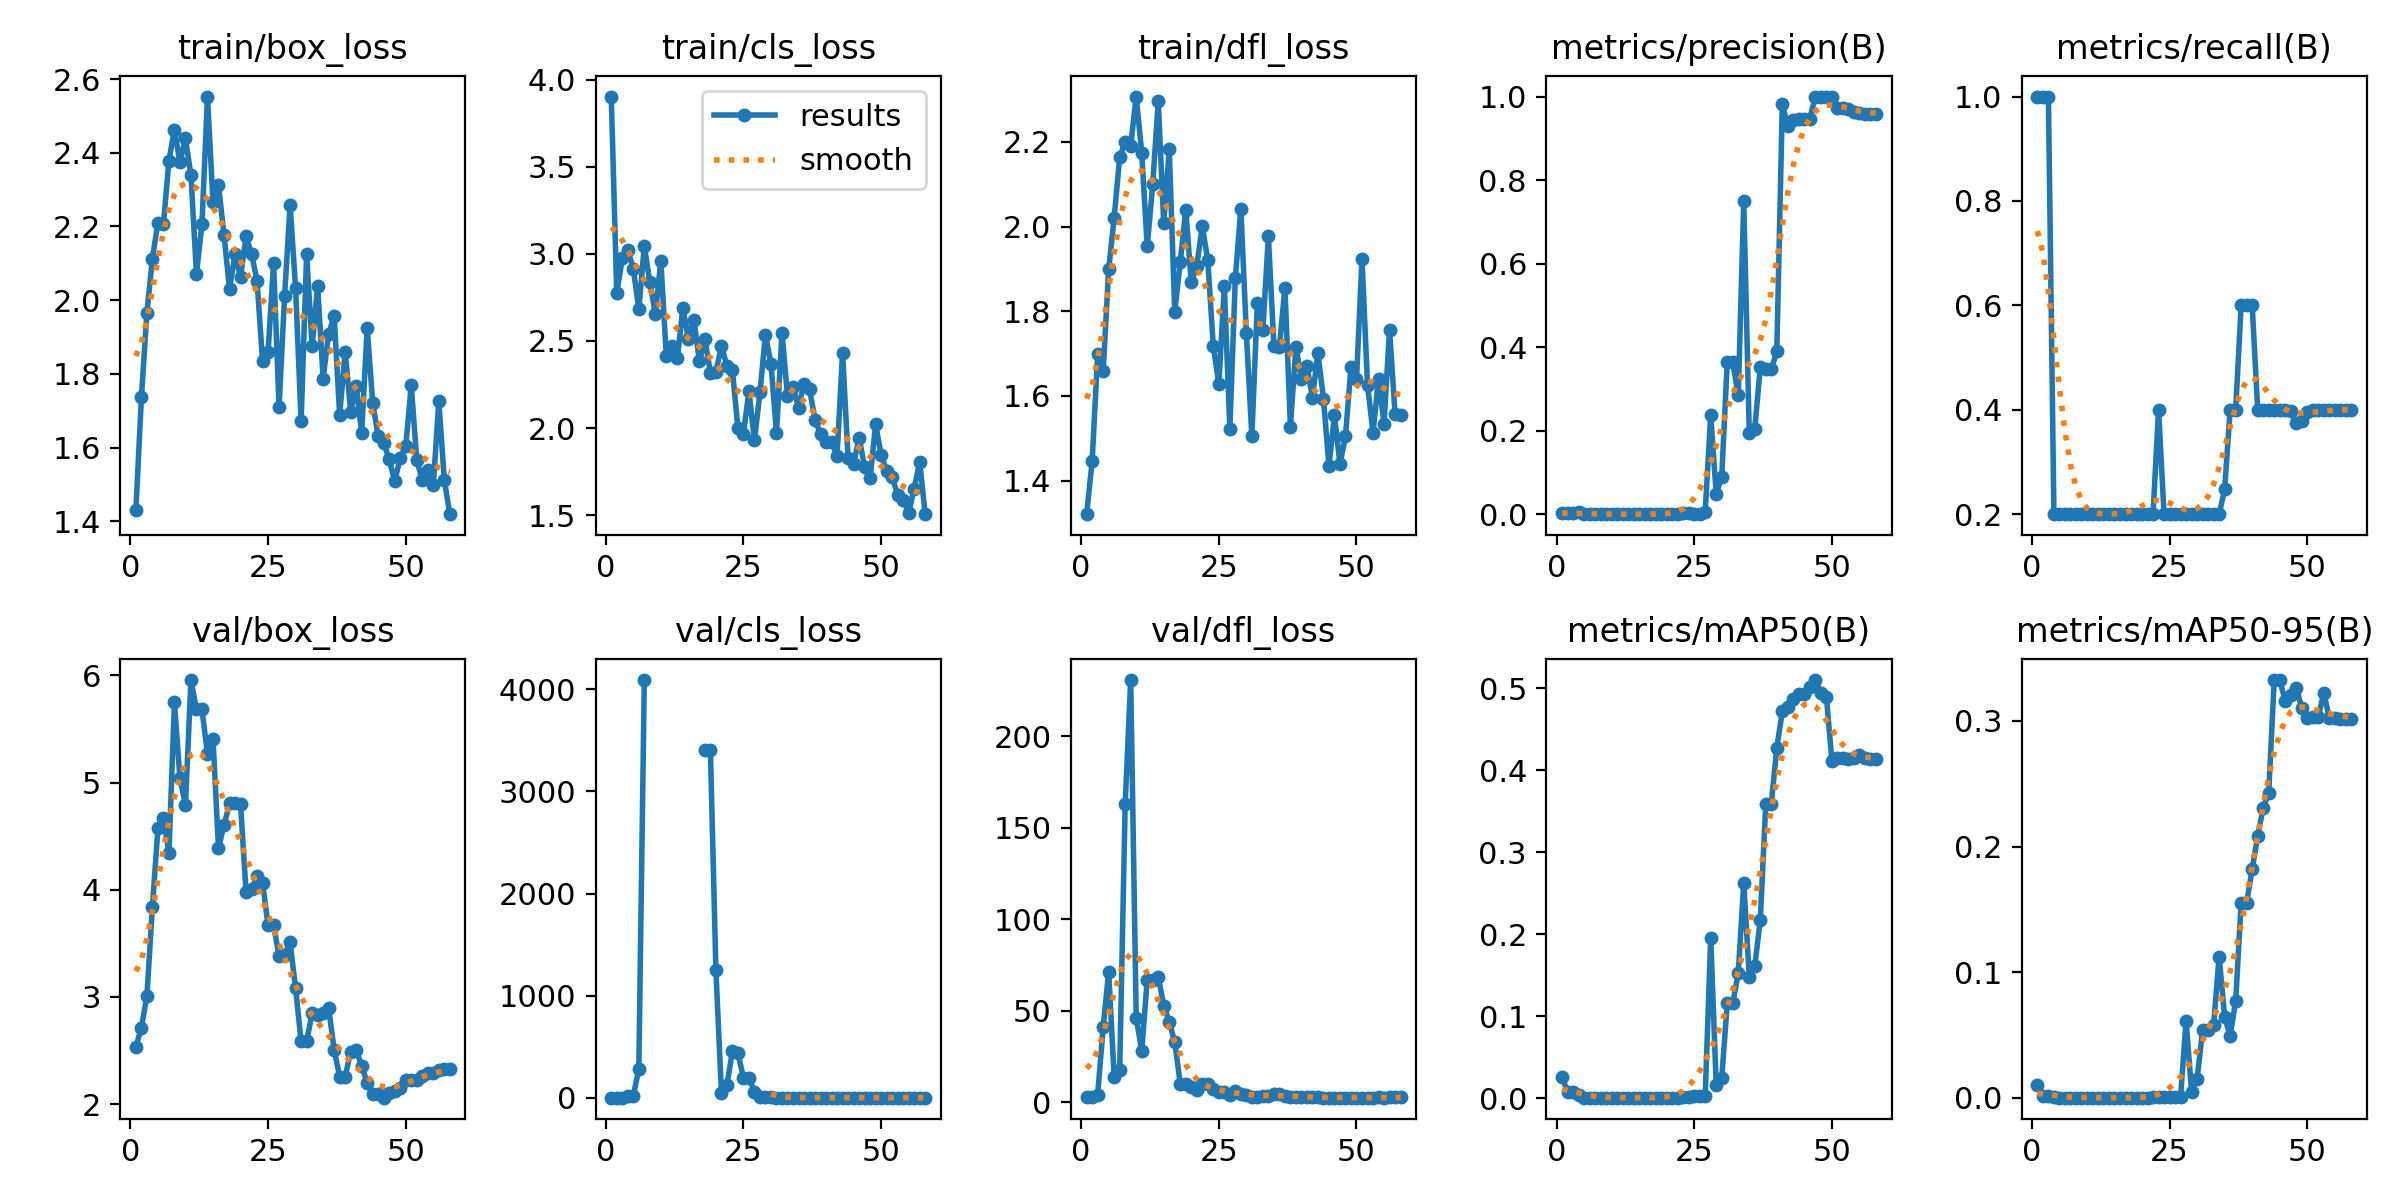

Data behind this chart, as committed beside it:
epoch, train/box_loss, train/cls_loss, train/dfl_loss, metrics/precision(B), metrics/recall(B), metrics/mAP50(B), metrics/mAP50-95(B), val/box_loss, val/cls_loss, val/dfl_loss, lr/pg0, lr/pg1, lr/pg2
1, 1.43, 3.903, 1.321, 0.00333, 1, 0.02574, 0.00988, 2.531, 3.649, 2.567, 0.091, 0.001, 0.001
2, 1.736, 2.773, 1.446, 0.00333, 1, 0.00769, 0.00169, 2.714, 3.626, 2.749, 0.08106, 0.002064, 0.002064
3, 1.966, 2.974, 1.699, 0.00333, 1, 0.00719, 0.00156, 3.01, 3.639, 3.932, 0.07109, 0.00309, 0.00309
4, 2.113, 3.022, 1.658, 0.00674, 0.2, 0.00415, 0.00096, 3.839, 14.6, 40.9, 0.06108, 0.004078, 0.004078
5, 2.21, 2.913, 1.899, 0.00067, 0.2, 0.00047, 9e-05, 4.572, 18.79, 71.3, 0.05103, 0.005028, 0.005028
6, 2.206, 2.683, 2.021, 0.00067, 0.2, 0.00047, 9e-05, 4.672, 281.8, 13.72, 0.04094, 0.00594, 0.00594
7, 2.379, 3.046, 2.163, 0.00067, 0.2, 0.00047, 9e-05, 4.343, 4089, 17.69, 0.03081, 0.006815, 0.006815
8, 2.463, 2.837, 2.2, 0.00067, 0.2, 0.00047, 9e-05, 5.749, inf, 163.2, 0.02065, 0.007651, 0.007651
9, 2.374, 2.656, 2.191, 0.00067, 0.2, 0.00047, 9e-05, 5.039, inf, 230.9, 0.01045, 0.00845, 0.00845
10, 2.439, 2.959, 2.307, 0.00067, 0.2, 0.00047, 9e-05, 4.794, inf, 46.08, 0.00845, 0.00845, 0.00845
11, 2.338, 2.412, 2.175, 0.00067, 0.2, 0.00047, 9e-05, 5.957, inf, 27.99, 0.00845, 0.00845, 0.00845
12, 2.071, 2.473, 1.953, 0.00067, 0.2, 0.00047, 9e-05, 5.683, inf, 66.98, 0.008278, 0.008278, 0.008278
13, 2.207, 2.401, 2.1, 0.00067, 0.2, 0.00047, 9e-05, 5.683, inf, 66.98, 0.008105, 0.008105, 0.008105
14, 2.552, 2.688, 2.296, 0.00067, 0.2, 0.00047, 9e-05, 5.264, inf, 68.55, 0.007933, 0.007933, 0.007933
15, 2.267, 2.513, 2.008, 0.00067, 0.2, 0.00047, 9e-05, 5.407, inf, 52.68, 0.007761, 0.007761, 0.007761
16, 2.312, 2.622, 2.183, 0.00067, 0.2, 0.00047, 9e-05, 4.392, inf, 44.02, 0.007589, 0.007589, 0.007589
17, 2.177, 2.383, 1.798, 0.00067, 0.2, 0.00047, 9e-05, 4.601, inf, 32.71, 0.007416, 0.007416, 0.007416
18, 2.03, 2.51, 1.917, 0.00067, 0.2, 0.00047, 9e-05, 4.806, 3406, 10.13, 0.007244, 0.007244, 0.007244
19, 2.125, 2.318, 2.04, 0.00067, 0.2, 0.00047, 9e-05, 4.806, 3406, 10.13, 0.007072, 0.007072, 0.007072
20, 2.063, 2.321, 1.869, 0.00067, 0.2, 0.00047, 9e-05, 4.798, 1249, 8.22, 0.0069, 0.0069, 0.0069
21, 2.173, 2.471, 1.907, 0.00067, 0.2, 0.00047, 9e-05, 3.982, 51.29, 6.762, 0.006727, 0.006727, 0.006727
22, 2.126, 2.358, 2.001, 0.00141, 0.2, 0.00058, 0.00028, 4.005, 129.5, 9.856, 0.006555, 0.006555, 0.006555
23, 2.052, 2.332, 1.92, 0.00312, 0.4, 0.00172, 0.00042, 4.129, 455.8, 10.07, 0.006383, 0.006383, 0.006383
24, 1.834, 1.998, 1.717, 0.00304, 0.2, 0.00173, 0.00042, 4.066, 435.1, 7.07, 0.006211, 0.006211, 0.006211
25, 1.858, 1.968, 1.628, 0.00204, 0.2, 0.00196, 0.00047, 3.669, 197.5, 5.511, 0.006038, 0.006038, 0.006038
26, 2.1, 2.21, 1.859, 0.00204, 0.2, 0.00196, 0.00047, 3.669, 197.5, 5.511, 0.005866, 0.005866, 0.005866
27, 1.711, 1.929, 1.523, 0.0069, 0.2, 0.00253, 0.00076, 3.381, 59.61, 4.045, 0.005694, 0.005694, 0.005694
28, 2.011, 2.205, 1.878, 0.2381, 0.2, 0.1953, 0.06151, 3.395, 4.795, 6.289, 0.005522, 0.005522, 0.005522
29, 2.258, 2.537, 2.042, 0.04973, 0.2, 0.01568, 0.00476, 3.509, 5.92, 4.271, 0.00535, 0.00535, 0.00535
30, 2.033, 2.367, 1.748, 0.08981, 0.2, 0.02409, 0.0151, 3.079, 3.909, 3.811, 0.005177, 0.005177, 0.005177
31, 1.673, 1.973, 1.505, 0.3643, 0.2, 0.1154, 0.05403, 2.586, 3.011, 2.962, 0.005005, 0.005005, 0.005005
32, 2.124, 2.548, 1.82, 0.3643, 0.2, 0.1154, 0.05403, 2.586, 3.011, 2.962, 0.004833, 0.004833, 0.004833
33, 1.877, 2.182, 1.755, 0.2847, 0.2, 0.1523, 0.05829, 2.848, 2.611, 3.316, 0.00466, 0.00466, 0.00466
34, 2.038, 2.235, 1.977, 0.7491, 0.2, 0.2627, 0.1124, 2.828, 2.44, 3.567, 0.004488, 0.004488, 0.004488
35, 1.787, 2.117, 1.718, 0.195, 0.2475, 0.1482, 0.06417, 2.85, 2.493, 4.189, 0.004316, 0.004316, 0.004316
36, 1.909, 2.253, 1.715, 0.2053, 0.4, 0.161, 0.04948, 2.895, 2.418, 4.427, 0.004144, 0.004144, 0.004144
37, 1.956, 2.223, 1.856, 0.3521, 0.4, 0.2169, 0.07683, 2.504, 2.315, 3.327, 0.003972, 0.003972, 0.003972
38, 1.689, 2.047, 1.528, 0.347, 0.6, 0.359, 0.1552, 2.257, 2.313, 2.906, 0.003799, 0.003799, 0.003799
39, 1.861, 1.966, 1.717, 0.347, 0.6, 0.359, 0.1552, 2.257, 2.313, 2.906, 0.003627, 0.003627, 0.003627
40, 1.698, 1.918, 1.639, 0.3902, 0.6, 0.4272, 0.182, 2.486, 2.546, 2.941, 0.003455, 0.003455, 0.003455
41, 1.768, 1.92, 1.671, 0.9813, 0.4, 0.4716, 0.208, 2.502, 2.568, 2.953, 0.003283, 0.003283, 0.003283
42, 1.64, 1.842, 1.596, 0.9294, 0.4, 0.4765, 0.231, 2.358, 2.317, 2.682, 0.00311, 0.00311, 0.00311
43, 1.926, 2.433, 1.7, 0.9431, 0.4, 0.4865, 0.2428, 2.196, 2.091, 2.498, 0.002938, 0.002938, 0.002938
44, 1.721, 1.825, 1.594, 0.9463, 0.4, 0.4933, 0.3325, 2.095, 2.038, 2.426, 0.002766, 0.002766, 0.002766
45, 1.63, 1.791, 1.435, 0.9463, 0.4, 0.4933, 0.3325, 2.095, 2.038, 2.426, 0.002594, 0.002594, 0.002594
46, 1.613, 1.946, 1.554, 0.9475, 0.4, 0.5018, 0.3162, 2.06, 2.056, 2.39, 0.002421, 0.002421, 0.002421
47, 1.568, 1.776, 1.44, 1, 0.3969, 0.5097, 0.3206, 2.104, 2.089, 2.389, 0.002249, 0.002249, 0.002249
48, 1.509, 1.712, 1.505, 1, 0.3744, 0.4942, 0.3266, 2.126, 2.151, 2.431, 0.002077, 0.002077, 0.002077
49, 1.572, 2.02, 1.669, 1, 0.3791, 0.4896, 0.3105, 2.146, 2.191, 2.439, 0.001905, 0.001905, 0.001905
50, 1.603, 1.846, 1.639, 1, 0.3959, 0.4116, 0.3023, 2.229, 2.176, 2.466, 0.001732, 0.001732, 0.001732
51, 1.769, 1.755, 1.923, 0.9721, 0.4, 0.4151, 0.3031, 2.228, 2.155, 2.438, 0.00156, 0.00156, 0.00156
52, 1.566, 1.719, 1.626, 0.9721, 0.4, 0.4151, 0.3031, 2.228, 2.155, 2.438, 0.001388, 0.001388, 0.001388
53, 1.512, 1.617, 1.513, 0.9708, 0.4, 0.4134, 0.3223, 2.264, 2.162, 2.48, 0.001216, 0.001216, 0.001216
54, 1.54, 1.587, 1.641, 0.9631, 0.4, 0.4147, 0.3025, 2.289, 2.109, 2.497, 0.001043, 0.001043, 0.001043
55, 1.497, 1.514, 1.535, 0.9597, 0.4, 0.4183, 0.3024, 2.292, 2.067, 2.481, 0.0008712, 0.0008712, 0.0008712
56, 1.725, 1.651, 1.756, 0.9591, 0.4, 0.4143, 0.3018, 2.318, 2.089, 2.497, 0.000699, 0.000699, 0.000699
57, 1.513, 1.807, 1.558, 0.9589, 0.4, 0.4137, 0.3016, 2.331, 2.116, 2.496, 0.0005267, 0.0005267, 0.0005267
58, 1.419, 1.505, 1.555, 0.9589, 0.4, 0.4137, 0.3016, 2.331, 2.116, 2.496, 0.0003545, 0.0003545, 0.0003545
